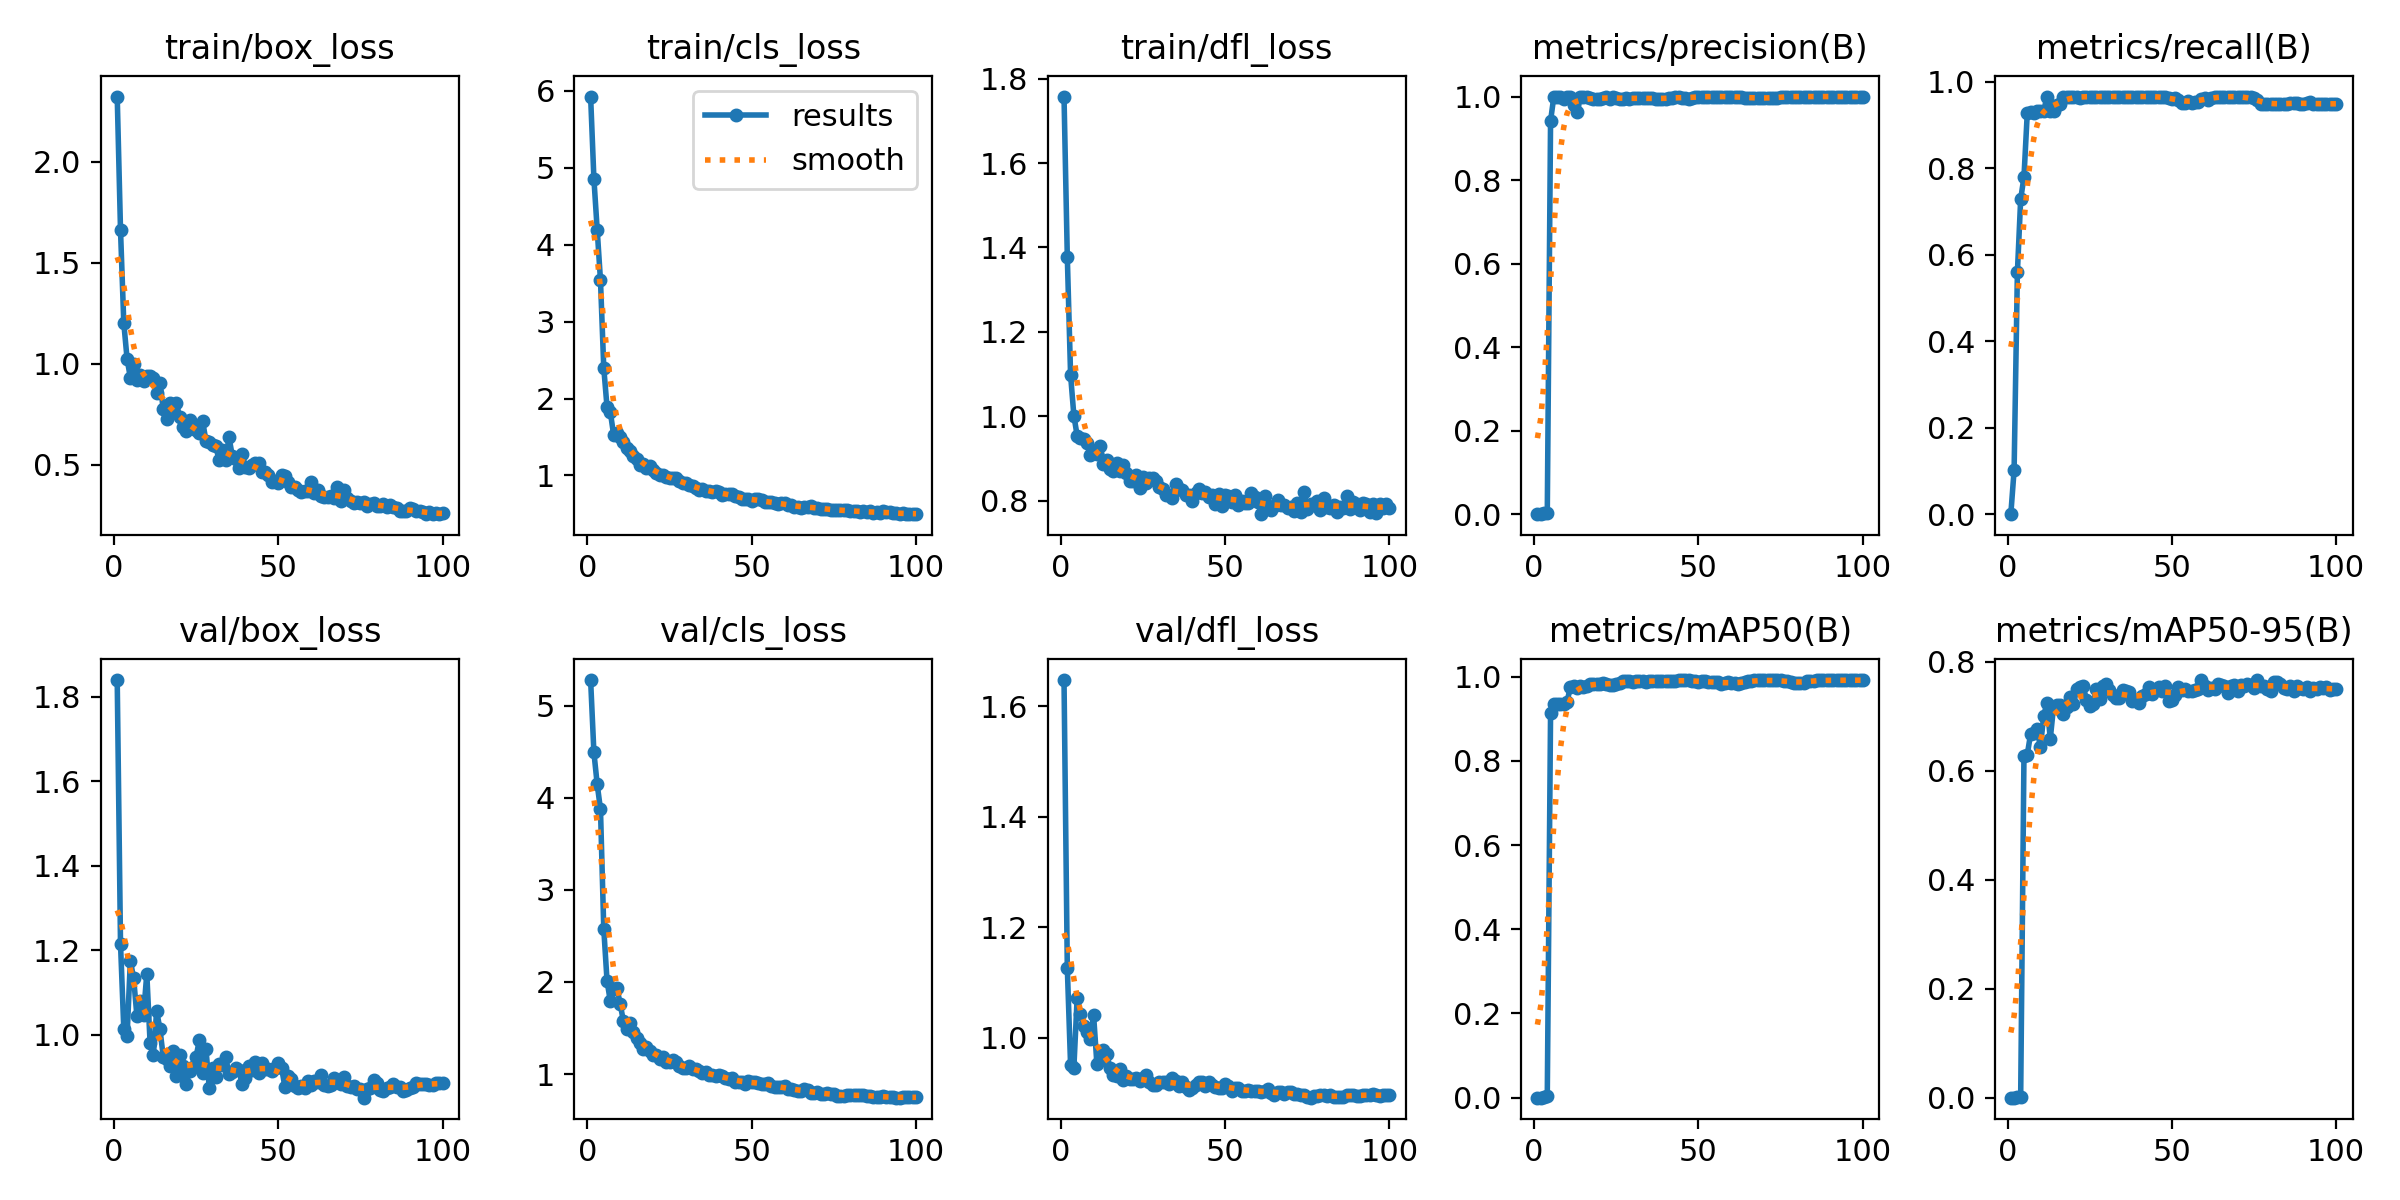

Values plotted in this chart, from the file beside it:
epoch, time, train/box_loss, train/cls_loss, train/dfl_loss, metrics/precision(B), metrics/recall(B), metrics/mAP50(B), metrics/mAP50-95(B), val/box_loss, val/cls_loss, val/dfl_loss, lr/pg0, lr/pg1, lr/pg2, lr/pg3, lr/pg4, lr/pg5, lr/pg6, lr/pg7
1, 47.18, 2.321, 5.923, 1.758, 0, 0, 0, 0, 1.839, 5.278, 1.647, 0.00096, 0.00032, 0.00096, 0.00032, 0.00096, 0.00032, 0.00096, 0.00032
2, 94.26, 1.663, 4.856, 1.378, 0.00034, 0.1017, 0.00019, 0.00013, 1.216, 4.492, 1.126, 0.00196, 0.0006535, 0.00196, 0.0006535, 0.00196, 0.0006535, 0.00196, 0.0006535
3, 141.4, 1.202, 4.194, 1.098, 0.00186, 0.5593, 0.00183, 0.00093, 1.014, 4.147, 0.9495, 0.002941, 0.0009802, 0.002941, 0.0009802, 0.002941, 0.0009802, 0.002941, 0.0009802
4, 194.9, 1.024, 3.536, 1.001, 0.00243, 0.7288, 0.00376, 0.00208, 0.9977, 3.875, 0.9456, 0.003901, 0.0013, 0.003901, 0.0013, 0.003901, 0.0013, 0.003901, 0.0013
5, 240.1, 0.9307, 2.398, 0.9538, 0.9418, 0.7797, 0.9133, 0.6277, 1.175, 2.578, 1.072, 0.00484, 0.001613, 0.00484, 0.001613, 0.00484, 0.001613, 0.00484, 0.001613
6, 287.4, 1.001, 1.886, 0.948, 1, 0.9271, 0.9352, 0.6294, 1.134, 2.01, 1.043, 0.005703, 0.001901, 0.005703, 0.001901, 0.005703, 0.001901, 0.005703, 0.001901
7, 332.3, 0.9179, 1.823, 0.946, 1, 0.931, 0.9353, 0.6669, 1.044, 1.79, 1.021, 0.005644, 0.001881, 0.005644, 0.001881, 0.005644, 0.001881, 0.005644, 0.001881
8, 378.4, 0.9441, 1.528, 0.9359, 1, 0.9274, 0.9353, 0.6692, 1.08, 1.923, 1.01, 0.005584, 0.001861, 0.005584, 0.001861, 0.005584, 0.001861, 0.005584, 0.001861
9, 417.7, 0.9142, 1.555, 0.9076, 0.9941, 0.9322, 0.9357, 0.6757, 1.048, 1.937, 0.9968, 0.005525, 0.001842, 0.005525, 0.001842, 0.005525, 0.001842, 0.005525, 0.001842
10, 457.5, 0.9375, 1.501, 0.9165, 0.9978, 0.9322, 0.9389, 0.6438, 1.144, 1.759, 1.04, 0.005465, 0.001822, 0.005465, 0.001822, 0.005465, 0.001822, 0.005465, 0.001822
11, 497.9, 0.942, 1.438, 0.9103, 0.9986, 0.9322, 0.9754, 0.7004, 0.9813, 1.57, 0.9523, 0.005406, 0.001802, 0.005406, 0.001802, 0.005406, 0.001802, 0.005406, 0.001802
12, 539.1, 0.9299, 1.351, 0.9288, 0.9799, 0.9661, 0.9785, 0.7248, 0.9525, 1.491, 0.9591, 0.005347, 0.001782, 0.005347, 0.001782, 0.005347, 0.001782, 0.005347, 0.001782
13, 579.5, 0.8542, 1.315, 0.8879, 0.9633, 0.9322, 0.9738, 0.6583, 1.056, 1.553, 0.9772, 0.005287, 0.001762, 0.005287, 0.001762, 0.005287, 0.001762, 0.005287, 0.001762
14, 619.7, 0.9042, 1.258, 0.8971, 0.9978, 0.9322, 0.9772, 0.7174, 1.014, 1.452, 0.9694, 0.005228, 0.001743, 0.005228, 0.001743, 0.005228, 0.001743, 0.005228, 0.001743
15, 660.5, 0.7772, 1.217, 0.8752, 1, 0.9469, 0.9763, 0.7212, 0.9483, 1.386, 0.9446, 0.005168, 0.001723, 0.005168, 0.001723, 0.005168, 0.001723, 0.005168, 0.001723
16, 704.8, 0.7271, 1.137, 0.8703, 1, 0.9486, 0.9785, 0.72, 0.9426, 1.333, 0.933, 0.005109, 0.001703, 0.005109, 0.001703, 0.005109, 0.001703, 0.005109, 0.001703
17, 744.1, 0.8053, 1.147, 0.8882, 0.9967, 0.9661, 0.9823, 0.704, 0.9257, 1.269, 0.9295, 0.00505, 0.001683, 0.00505, 0.001683, 0.00505, 0.001683, 0.00505, 0.001683
18, 783.1, 0.7633, 1.101, 0.87, 0.9936, 0.9661, 0.9823, 0.7167, 0.9608, 1.288, 0.9421, 0.00499, 0.001663, 0.00499, 0.001663, 0.00499, 0.001663, 0.00499, 0.001663
19, 824.3, 0.8054, 1.125, 0.8854, 0.9937, 0.9661, 0.9834, 0.7351, 0.9021, 1.254, 0.9222, 0.004931, 0.001644, 0.004931, 0.001644, 0.004931, 0.001644, 0.004931, 0.001644
20, 865.2, 0.7364, 1.067, 0.8666, 0.9949, 0.9661, 0.983, 0.7222, 0.9531, 1.201, 0.9305, 0.004871, 0.001624, 0.004871, 0.001624, 0.004871, 0.001624, 0.004871, 0.001624
21, 907, 0.6885, 1.028, 0.8453, 0.9963, 0.9661, 0.9859, 0.7494, 0.9256, 1.202, 0.9252, 0.004812, 0.001604, 0.004812, 0.001604, 0.004812, 0.001604, 0.004812, 0.001604
22, 946.9, 0.6683, 1.012, 0.8473, 1, 0.9626, 0.9837, 0.754, 0.883, 1.16, 0.9245, 0.004753, 0.001584, 0.004753, 0.001584, 0.004753, 0.001584, 0.004753, 0.001584
23, 985.3, 0.7198, 1.007, 0.8596, 0.9953, 0.9661, 0.9799, 0.7562, 0.9154, 1.189, 0.9263, 0.004693, 0.001564, 0.004693, 0.001564, 0.004693, 0.001564, 0.004693, 0.001564
24, 1025, 0.6814, 0.9847, 0.831, 0.9993, 0.9661, 0.9793, 0.7298, 0.9229, 1.131, 0.9206, 0.004634, 0.001545, 0.004634, 0.001545, 0.004634, 0.001545, 0.004634, 0.001545
25, 1064, 0.6705, 0.9668, 0.8548, 0.9973, 0.9661, 0.9814, 0.7191, 0.9483, 1.134, 0.9261, 0.004574, 0.001525, 0.004574, 0.001525, 0.004574, 0.001525, 0.004574, 0.001525
26, 1104, 0.6563, 0.9642, 0.8412, 0.9946, 0.9661, 0.9848, 0.7221, 0.988, 1.151, 0.9325, 0.004515, 0.001505, 0.004515, 0.001505, 0.004515, 0.001505, 0.004515, 0.001505
27, 1146, 0.7171, 0.9618, 0.8525, 0.9952, 0.9661, 0.9893, 0.7497, 0.9089, 1.125, 0.9195, 0.004456, 0.001485, 0.004456, 0.001485, 0.004456, 0.001485, 0.004456, 0.001485
28, 1194, 0.6165, 0.9276, 0.8538, 0.9955, 0.9661, 0.9906, 0.7308, 0.9662, 1.09, 0.9145, 0.004396, 0.001465, 0.004396, 0.001465, 0.004396, 0.001465, 0.004396, 0.001465
29, 1233, 0.6144, 0.9072, 0.8454, 0.995, 0.9661, 0.9893, 0.755, 0.8744, 1.069, 0.9146, 0.004337, 0.001446, 0.004337, 0.001446, 0.004337, 0.001446, 0.004337, 0.001446
30, 1274, 0.6, 0.9018, 0.8312, 0.9957, 0.9661, 0.9871, 0.7585, 0.9221, 1.067, 0.9202, 0.004277, 0.001426, 0.004277, 0.001426, 0.004277, 0.001426, 0.004277, 0.001426
31, 1318, 0.5914, 0.8804, 0.8281, 0.9961, 0.9661, 0.9892, 0.7483, 0.8992, 1.088, 0.9191, 0.004218, 0.001406, 0.004218, 0.001406, 0.004218, 0.001406, 0.004218, 0.001406
32, 1370, 0.5226, 0.8639, 0.813, 0.9959, 0.9661, 0.9889, 0.7384, 0.9302, 1.052, 0.92, 0.004159, 0.001386, 0.004159, 0.001386, 0.004159, 0.001386, 0.004159, 0.001386
33, 1418, 0.5735, 0.8393, 0.8143, 0.9961, 0.9661, 0.9897, 0.7326, 0.9282, 1.051, 0.9164, 0.004099, 0.001366, 0.004099, 0.001366, 0.004099, 0.001366, 0.004099, 0.001366
34, 1463, 0.5246, 0.8081, 0.8072, 0.996, 0.9661, 0.9874, 0.7332, 0.9469, 1.038, 0.9273, 0.00404, 0.001347, 0.00404, 0.001347, 0.00404, 0.001347, 0.00404, 0.001347
35, 1508, 0.6379, 0.8252, 0.8403, 0.9961, 0.9661, 0.9891, 0.7488, 0.9066, 1.007, 0.9205, 0.00398, 0.001327, 0.00398, 0.001327, 0.00398, 0.001327, 0.00398, 0.001327
36, 1557, 0.5446, 0.8004, 0.8279, 0.9958, 0.9661, 0.9892, 0.7463, 0.9123, 1.019, 0.9123, 0.003921, 0.001307, 0.003921, 0.001307, 0.003921, 0.001307, 0.003921, 0.001307
37, 1597, 0.5289, 0.7972, 0.825, 0.9949, 0.9661, 0.9901, 0.7452, 0.9225, 0.99, 0.9187, 0.003862, 0.001287, 0.003862, 0.001287, 0.003862, 0.001287, 0.003862, 0.001287
38, 1636, 0.4827, 0.7857, 0.8126, 0.9943, 0.9661, 0.9903, 0.7284, 0.9159, 0.9924, 0.9104, 0.003802, 0.001267, 0.003802, 0.001267, 0.003802, 0.001267, 0.003802, 0.001267
39, 1681, 0.5523, 0.7951, 0.8132, 0.9933, 0.9661, 0.9897, 0.7303, 0.8841, 0.9824, 0.9046, 0.003743, 0.001248, 0.003743, 0.001248, 0.003743, 0.001248, 0.003743, 0.001248
40, 1739, 0.4877, 0.7827, 0.7999, 0.9952, 0.9661, 0.9897, 0.7239, 0.8984, 0.9875, 0.9085, 0.003683, 0.001228, 0.003683, 0.001228, 0.003683, 0.001228, 0.003683, 0.001228
41, 1787, 0.485, 0.7488, 0.818, 0.9971, 0.9661, 0.9892, 0.7366, 0.926, 0.9759, 0.9134, 0.003624, 0.001208, 0.003624, 0.001208, 0.003624, 0.001208, 0.003624, 0.001208
42, 1831, 0.5001, 0.7566, 0.8283, 0.9963, 0.9661, 0.9885, 0.7403, 0.917, 0.9565, 0.9203, 0.003565, 0.001188, 0.003565, 0.001188, 0.003565, 0.001188, 0.003565, 0.001188
43, 1869, 0.5096, 0.7629, 0.8174, 0.9987, 0.9661, 0.9896, 0.753, 0.9349, 0.9508, 0.9202, 0.003505, 0.001168, 0.003505, 0.001168, 0.003505, 0.001168, 0.003505, 0.001168
44, 1920, 0.5078, 0.7582, 0.8198, 0.9998, 0.9661, 0.9914, 0.7418, 0.9099, 0.9596, 0.9124, 0.003446, 0.001149, 0.003446, 0.001149, 0.003446, 0.001149, 0.003446, 0.001149
45, 1964, 0.4645, 0.7355, 0.8086, 0.9964, 0.9661, 0.9912, 0.7489, 0.9338, 0.9157, 0.9194, 0.003386, 0.001129, 0.003386, 0.001129, 0.003386, 0.001129, 0.003386, 0.001129
46, 2007, 0.4674, 0.7167, 0.8133, 0.9959, 0.9661, 0.9909, 0.7543, 0.9182, 0.9173, 0.9132, 0.003327, 0.001109, 0.003327, 0.001109, 0.003327, 0.001109, 0.003327, 0.001109
47, 2051, 0.4489, 0.6898, 0.7914, 0.9953, 0.9661, 0.991, 0.7468, 0.9198, 0.9093, 0.9105, 0.003268, 0.001089, 0.003268, 0.001089, 0.003268, 0.001089, 0.003268, 0.001089
48, 2101, 0.4145, 0.6951, 0.8165, 0.9977, 0.9661, 0.9906, 0.756, 0.9134, 0.896, 0.9093, 0.003208, 0.001069, 0.003208, 0.001069, 0.003208, 0.001069, 0.003208, 0.001069
49, 2142, 0.4184, 0.6894, 0.788, 1, 0.9623, 0.9899, 0.7288, 0.9217, 0.9194, 0.9089, 0.003149, 0.00105, 0.003149, 0.00105, 0.003149, 0.00105, 0.003149, 0.00105
50, 2182, 0.4091, 0.6657, 0.8128, 1, 0.961, 0.9867, 0.7307, 0.9337, 0.9085, 0.9166, 0.003089, 0.00103, 0.003089, 0.00103, 0.003089, 0.00103, 0.003089, 0.00103
51, 2223, 0.45, 0.6972, 0.8118, 1, 0.9619, 0.9896, 0.7387, 0.9224, 0.9172, 0.9119, 0.00303, 0.00101, 0.00303, 0.00101, 0.00303, 0.00101, 0.00303, 0.00101
52, 2274, 0.4476, 0.696, 0.7973, 1, 0.9581, 0.9888, 0.7533, 0.8771, 0.904, 0.9034, 0.002971, 0.0009902, 0.002971, 0.0009902, 0.002971, 0.0009902, 0.002971, 0.0009902
53, 2318, 0.4133, 0.6761, 0.8124, 1, 0.9521, 0.9878, 0.7478, 0.9034, 0.8935, 0.9095, 0.002911, 0.0009704, 0.002911, 0.0009704, 0.002911, 0.0009704, 0.002911, 0.0009704
54, 2362, 0.391, 0.6525, 0.7904, 1, 0.9503, 0.9864, 0.7502, 0.8959, 0.8885, 0.9093, 0.002852, 0.0009506, 0.002852, 0.0009506, 0.002852, 0.0009506, 0.002852, 0.0009506
55, 2406, 0.3911, 0.6505, 0.7983, 1, 0.9566, 0.9876, 0.7458, 0.8789, 0.9034, 0.9031, 0.002792, 0.0009308, 0.002792, 0.0009308, 0.002792, 0.0009308, 0.002792, 0.0009308
56, 2455, 0.3776, 0.6577, 0.7933, 1, 0.9521, 0.9865, 0.7464, 0.8748, 0.8663, 0.9034, 0.002733, 0.000911, 0.002733, 0.000911, 0.002733, 0.000911, 0.002733, 0.000911
57, 2493, 0.3665, 0.6375, 0.794, 1, 0.9528, 0.9833, 0.7484, 0.8796, 0.8578, 0.9046, 0.002674, 0.0008912, 0.002674, 0.0008912, 0.002674, 0.0008912, 0.002674, 0.0008912
58, 2533, 0.3699, 0.6354, 0.8182, 1, 0.9534, 0.9843, 0.7503, 0.8732, 0.857, 0.9025, 0.002614, 0.0008714, 0.002614, 0.0008714, 0.002614, 0.0008714, 0.002614, 0.0008714
59, 2573, 0.3733, 0.6433, 0.8086, 1, 0.9601, 0.9863, 0.7659, 0.8902, 0.8578, 0.9023, 0.002555, 0.0008516, 0.002555, 0.0008516, 0.002555, 0.0008516, 0.002555, 0.0008516
60, 2614, 0.4141, 0.637, 0.7965, 1, 0.9632, 0.9858, 0.7549, 0.8825, 0.8751, 0.9028, 0.002495, 0.0008318, 0.002495, 0.0008318, 0.002495, 0.0008318, 0.002495, 0.0008318
... 40 more rows
